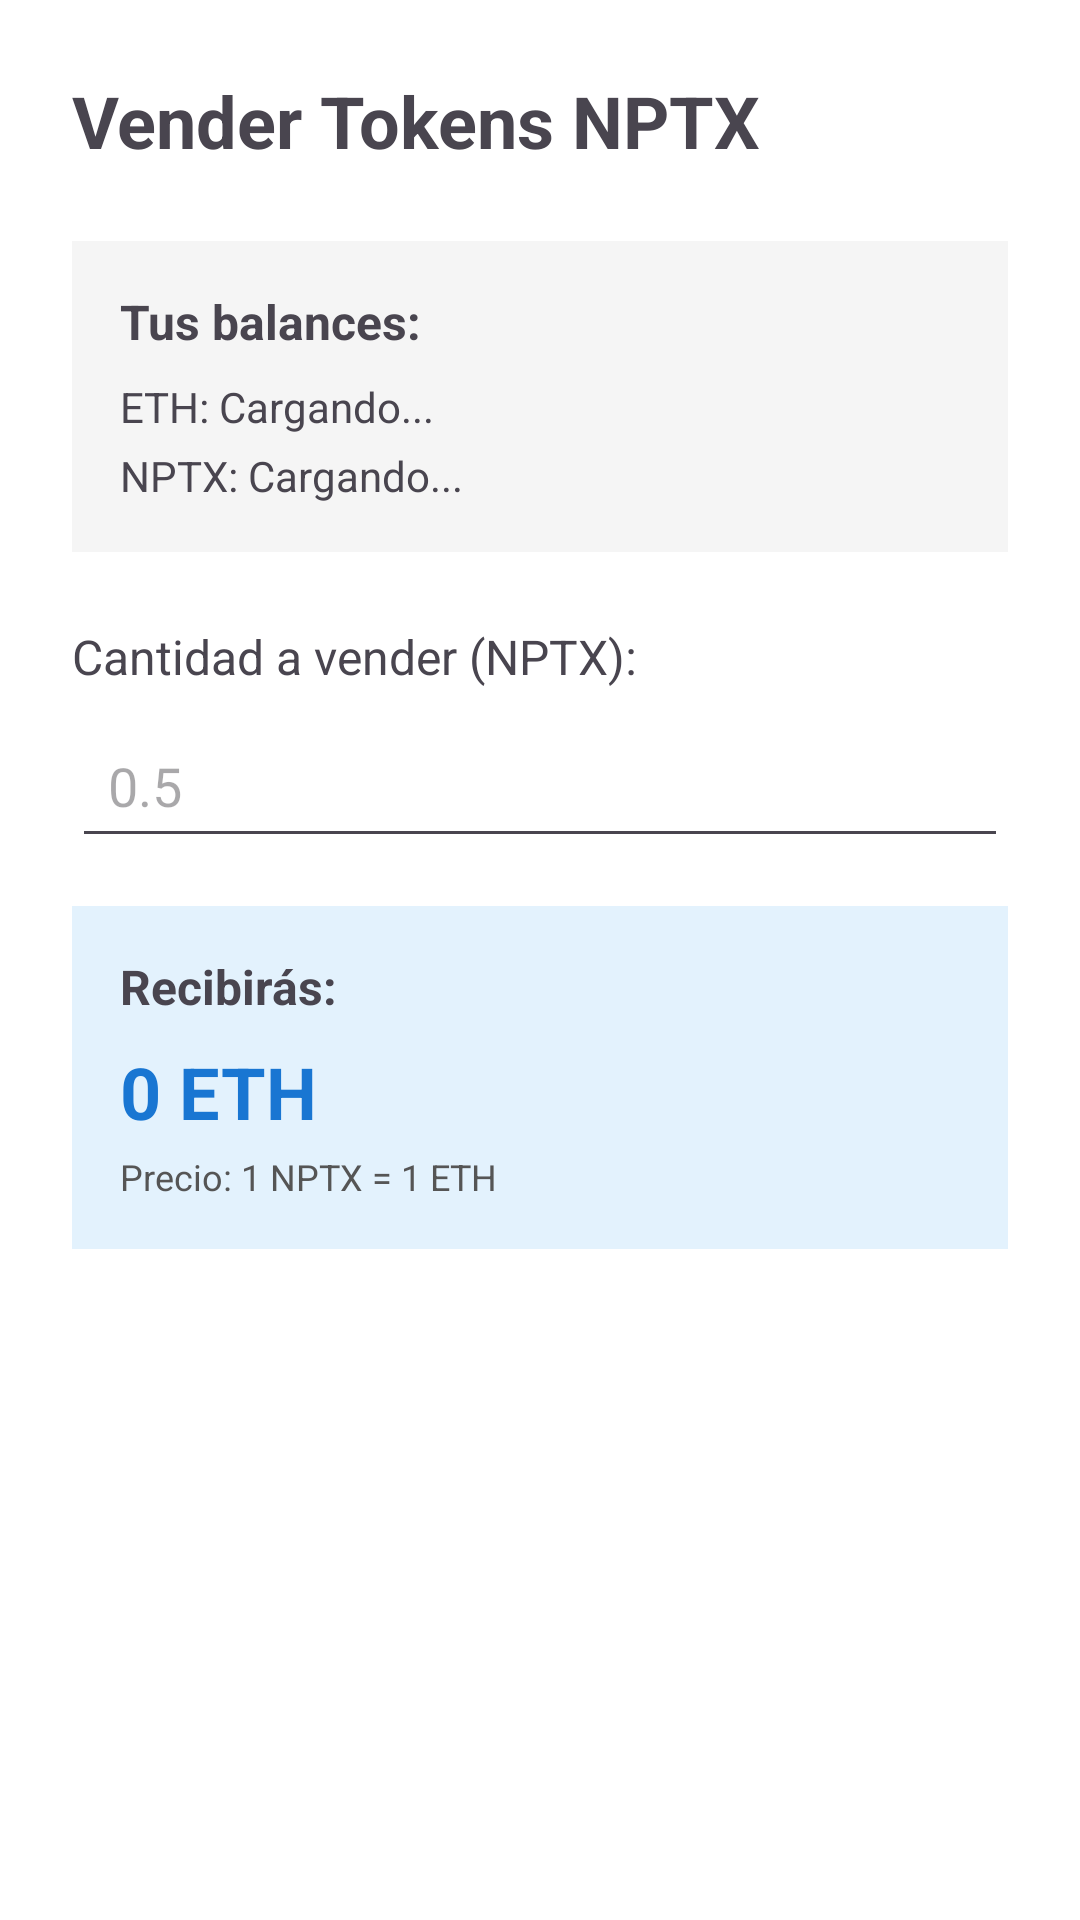

Layout XML and referenced resources for this Android screen:
<!-- AndroidManifest.xml: application theme Theme.OfflinePaymentSystem -->
<!-- res/layout/activity_vender_tokens.xml -->
<?xml version="1.0" encoding="utf-8"?>
<ScrollView xmlns:android="http://schemas.android.com/apk/res/android"
    android:layout_width="match_parent"
    android:layout_height="match_parent"
    android:fillViewport="true">

    <LinearLayout
        android:layout_width="match_parent"
        android:layout_height="wrap_content"
        android:orientation="vertical"
        android:padding="24dp">

        <TextView
            android:layout_width="wrap_content"
            android:layout_height="wrap_content"
            android:text="Vender Tokens NPTX"
            android:textSize="24sp"
            android:textStyle="bold"
            android:layout_marginBottom="24dp"/>

        
        <LinearLayout
            android:layout_width="match_parent"
            android:layout_height="wrap_content"
            android:orientation="vertical"
            android:background="#F5F5F5"
            android:padding="16dp"
            android:layout_marginBottom="24dp">

            <TextView
                android:layout_width="wrap_content"
                android:layout_height="wrap_content"
                android:text="Tus balances:"
                android:textStyle="bold"
                android:textSize="16sp"
                android:layout_marginBottom="8dp"/>

            <TextView
                android:id="@+id/tvBalanceETH"
                android:layout_width="wrap_content"
                android:layout_height="wrap_content"
                android:text="ETH: Cargando..."
                android:textSize="14sp"
                android:layout_marginBottom="4dp"/>

            <TextView
                android:id="@+id/tvBalanceNPTX"
                android:layout_width="wrap_content"
                android:layout_height="wrap_content"
                android:text="NPTX: Cargando..."
                android:textSize="14sp"/>
        </LinearLayout>

        
        <TextView
            android:layout_width="wrap_content"
            android:layout_height="wrap_content"
            android:text="Cantidad a vender (NPTX):"
            android:textSize="16sp"
            android:layout_marginBottom="8dp"/>

        <EditText
            android:id="@+id/etCantidadNPTX"
            android:layout_width="match_parent"
            android:layout_height="wrap_content"
            android:hint="0.5"
            android:inputType="numberDecimal"
            android:textSize="18sp"
            android:padding="12dp"
            android:layout_marginBottom="16dp"/>

        
        <LinearLayout
            android:layout_width="match_parent"
            android:layout_height="wrap_content"
            android:orientation="vertical"
            android:background="#E3F2FD"
            android:padding="16dp"
            android:layout_marginBottom="24dp">

            <TextView
                android:layout_width="wrap_content"
                android:layout_height="wrap_content"
                android:text="Recibirás:"
                android:textStyle="bold"
                android:textSize="16sp"
                android:layout_marginBottom="8dp"/>

            <TextView
                android:id="@+id/tvETHARecibir"
                android:layout_width="wrap_content"
                android:layout_height="wrap_content"
                android:text="0 ETH"
                android:textSize="24sp"
                android:textStyle="bold"
                android:textColor="#1976D2"/>

            <TextView
                android:layout_width="wrap_content"
                android:layout_height="wrap_content"
                android:text="Precio: 1 NPTX = 1 ETH"
                android:textSize="12sp"
                android:layout_marginTop="4dp"
                android:textColor="#555555"/>
        </LinearLayout>

        <LinearLayout
            android:layout_width="match_parent"
            android:layout_height="wrap_content"
            android:orientation="horizontal"
            android:layout_marginBottom="16dp">

            
            <Button
                android:id="@+id/btnVender"
                android:layout_width="0dp"
                android:layout_height="wrap_content"
                android:layout_weight="1"
                android:text="Vender"
                android:textSize="16sp"
                android:padding="16dp"
                android:backgroundTint="#1976D2"
                android:layout_marginEnd="8dp"/>

            <Button
                android:id="@+id/btnVenderTodo"
                android:layout_width="0dp"
                android:layout_height="wrap_content"
                android:layout_weight="1"
                android:text="Vender Todo"
                android:textSize="16sp"
                android:padding="16dp"
                android:backgroundTint="#FF6B00"
                android:layout_marginStart="8dp"/>
        </LinearLayout>

        
        <TextView
            android:id="@+id/tvEstado"
            android:layout_width="match_parent"
            android:layout_height="wrap_content"
            android:text=""
            android:textAlignment="center"
            android:textSize="14sp"
            android:visibility="gone"/>

    </LinearLayout>
</ScrollView>
<!-- resources referenced by this layout -->
<resources>
  <style name="Theme.OfflinePaymentSystem" parent="Base.Theme.OfflinePaymentSystem" />
  <style name="Base.Theme.OfflinePaymentSystem" parent="Theme.Material3.Light.NoActionBar">
          
          <item name="colorPrimary">@color/primary</item>
          <item name="colorPrimaryVariant">@color/primary_dark</item>
          <item name="colorOnPrimary">@color/white</item>
  
          
          <item name="colorSecondary">@color/accent</item>
          <item name="colorSecondaryVariant">@color/accent_dark</item>
          <item name="colorOnSecondary">@color/white</item>
  
          
          <item name="android:colorBackground">@color/background_light</item>
          <item name="colorSurface">@color/background_light</item>
          <item name="colorOnSurface">@color/text_primary</item>
  
          
          <item name="colorError">@color/error</item>
          <item name="colorOnError">@color/white</item>
  
          
          <item name="buttonStyle">@style/Widget.App.Button</item>
          <item name="materialButtonStyle">@style/Widget.App.Button</item>
          <item name="materialButtonOutlinedStyle">@style/Widget.App.Button.Outlined</item>
      </style>
  <color name="primary">#25B8D1</color>
  <color name="primary_dark">#1D92A8</color>
  <color name="white">#FFFFFFFF</color>
  <color name="accent">#F99A54</color>
  <color name="accent_dark">#D67A3A</color>
  <color name="background_light">#FFFFFF</color>
  <color name="text_primary">#000000</color>
  <color name="error">#F44336</color>
  <style name="Widget.App.Button" parent="Widget.Material3.Button">
          <item name="backgroundTint">@color/primary</item>
          <item name="cornerRadius">12dp</item>
          <item name="android:textColor">@color/white</item>
          <item name="android:textSize">18sp</item>
          <item name="android:textStyle">bold</item>
      </style>
  <style name="Widget.App.Button.Outlined" parent="Widget.Material3.Button.OutlinedButton">
          <item name="strokeColor">@color/primary</item>
          <item name="strokeWidth">2dp</item>
          <item name="cornerRadius">12dp</item>
          <item name="android:textColor">@color/primary</item>
          <item name="android:textSize">18sp</item>
          <item name="android:textStyle">bold</item>
      </style>
</resources>
